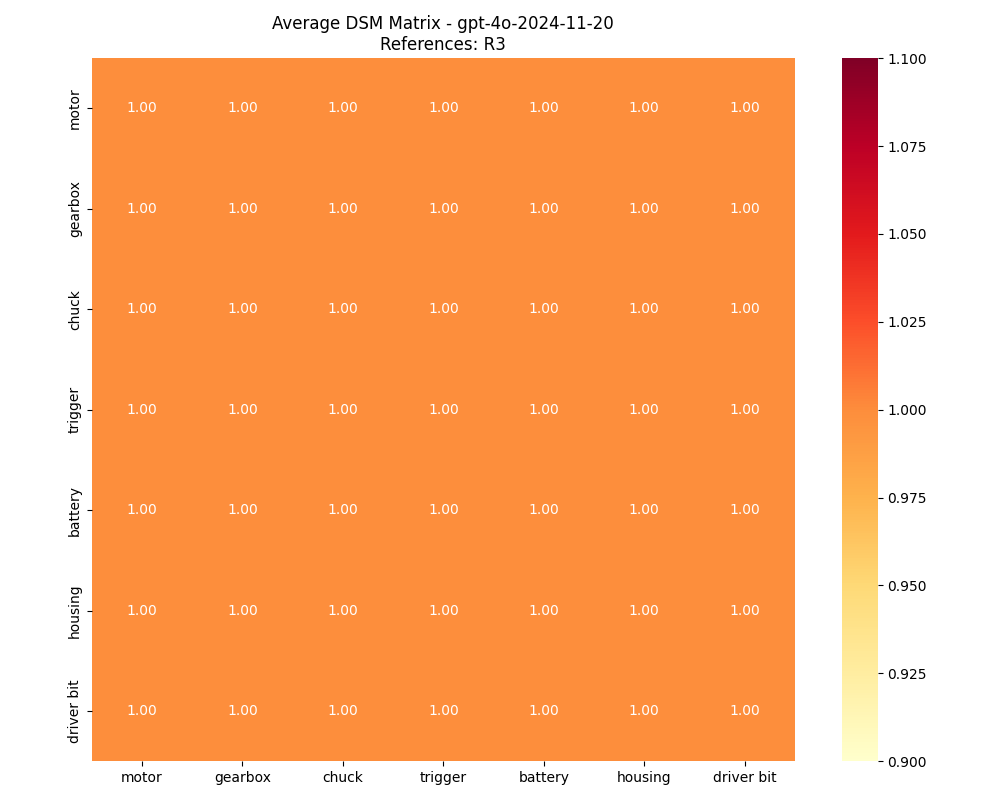

Data behind this chart, as committed beside it:
, motor, gearbox, chuck, trigger, battery, housing, driver bit
motor, 1, 1, 1, 1, 1, 1, 1
gearbox, 1, 1, 1, 1, 1, 1, 1
chuck, 1, 1, 1, 1, 1, 1, 1
trigger, 1, 1, 1, 1, 1, 1, 1
battery, 1, 1, 1, 1, 1, 1, 1
housing, 1, 1, 1, 1, 1, 1, 1
driver bit, 1, 1, 1, 1, 1, 1, 1
